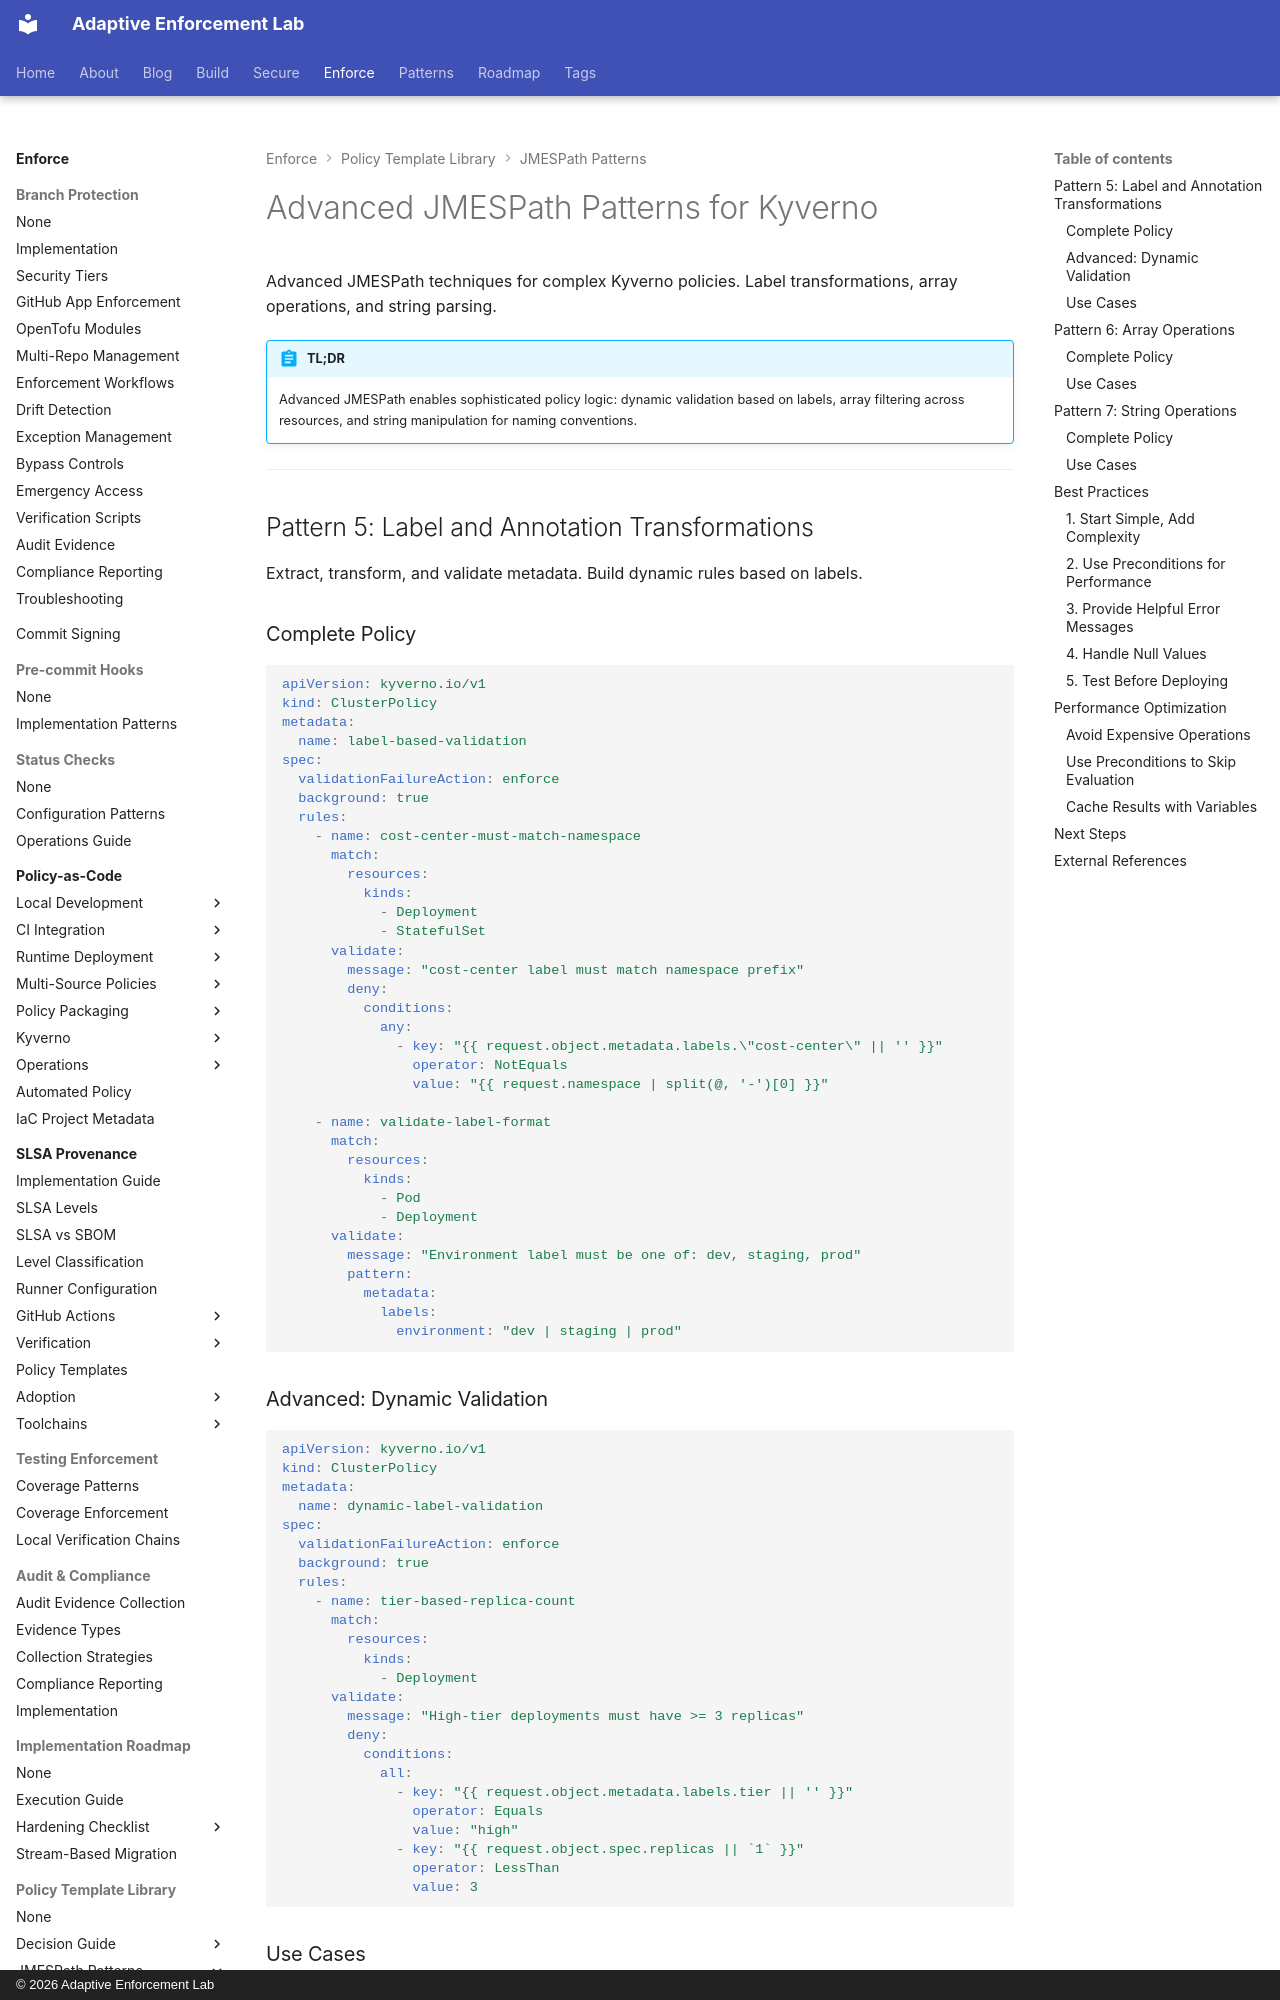

repository: adaptive-enforcement-lab/adaptive-enforcement-lab-com · page: enforce/policy-as-code/template-library/jmespath/advanced/index.html · generator: mkdocs · copyright: © 2026 Adaptive Enforcement Lab

---
title: Advanced JMESPath Patterns for Kyverno
description: >-
  Advanced JMESPath patterns for Kyverno. Label transformations, array operations, and string parsing with production examples.
tags:
  - kyverno
  - jmespath
  - policy-as-code
  - kubernetes
  - advanced
provenance: human
---
# Advanced JMESPath Patterns for Kyverno

Advanced JMESPath techniques for complex Kyverno policies. Label transformations, array operations, and string parsing.

!!! abstract "TL;DR"
    Advanced JMESPath enables sophisticated policy logic: dynamic validation based on labels, array filtering across resources, and string manipulation for naming conventions.

---

## Pattern 5: Label and Annotation Transformations

Extract, transform, and validate metadata. Build dynamic rules based on labels.

### Complete Policy

```yaml
apiVersion: kyverno.io/v1
kind: ClusterPolicy
metadata:
  name: label-based-validation
spec:
  validationFailureAction: enforce
  background: true
  rules:
    - name: cost-center-must-match-namespace
      match:
        resources:
          kinds:
            - Deployment
            - StatefulSet
      validate:
        message: "cost-center label must match namespace prefix"
        deny:
          conditions:
            any:
              - key: "{{ request.object.metadata.labels.\"cost-center\" || '' }}"
                operator: NotEquals
                value: "{{ request.namespace | split(@, '-')[0] }}"

    - name: validate-label-format
      match:
        resources:
          kinds:
            - Pod
            - Deployment
      validate:
        message: "Environment label must be one of: dev, staging, prod"
        pattern:
          metadata:
            labels:
              environment: "dev | staging | prod"
```
